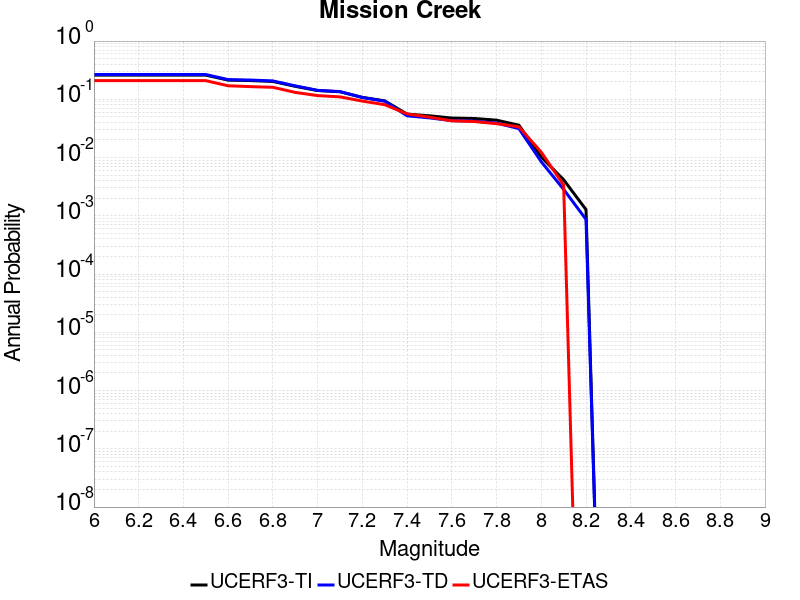

Values plotted in this chart, from the file beside it:
Magnitude, UCERF3-TI Prob, UCERF3-TD Prob, UCERF3-ETAS Prob
6.0, 0.2602, 0.2663, 0.209
6.1, 0.2602, 0.2663, 0.209
6.2, 0.2602, 0.2663, 0.209
6.3, 0.2602, 0.2663, 0.209
6.4, 0.2602, 0.2663, 0.209
6.5, 0.2602, 0.2663, 0.209
6.6, 0.2134, 0.2179, 0.1708
6.7, 0.2097, 0.2141, 0.1652
6.8, 0.2025, 0.2068, 0.1607
6.9, 0.167, 0.1702, 0.1315
7.0, 0.1415, 0.1425, 0.1157
7.1, 0.1347, 0.1356, 0.1101
7.2, 0.1081, 0.1074, 0.09326
7.3, 0.09412, 0.09272, 0.0809
7.4, 0.05574, 0.05212, 0.05618
7.5, 0.05213, 0.048, 0.04944
7.6, 0.0477, 0.04306, 0.0427
7.7, 0.0469, 0.04223, 0.04157
7.8, 0.04387, 0.03909, 0.0382
7.9, 0.03595, 0.03142, 0.03371
8.0, 0.01021, 0.008479, 0.01236
8.1, 0.004157, 0.002843, 0.003371
8.2, 0.001278, 8.6848286E-4, 0.0
